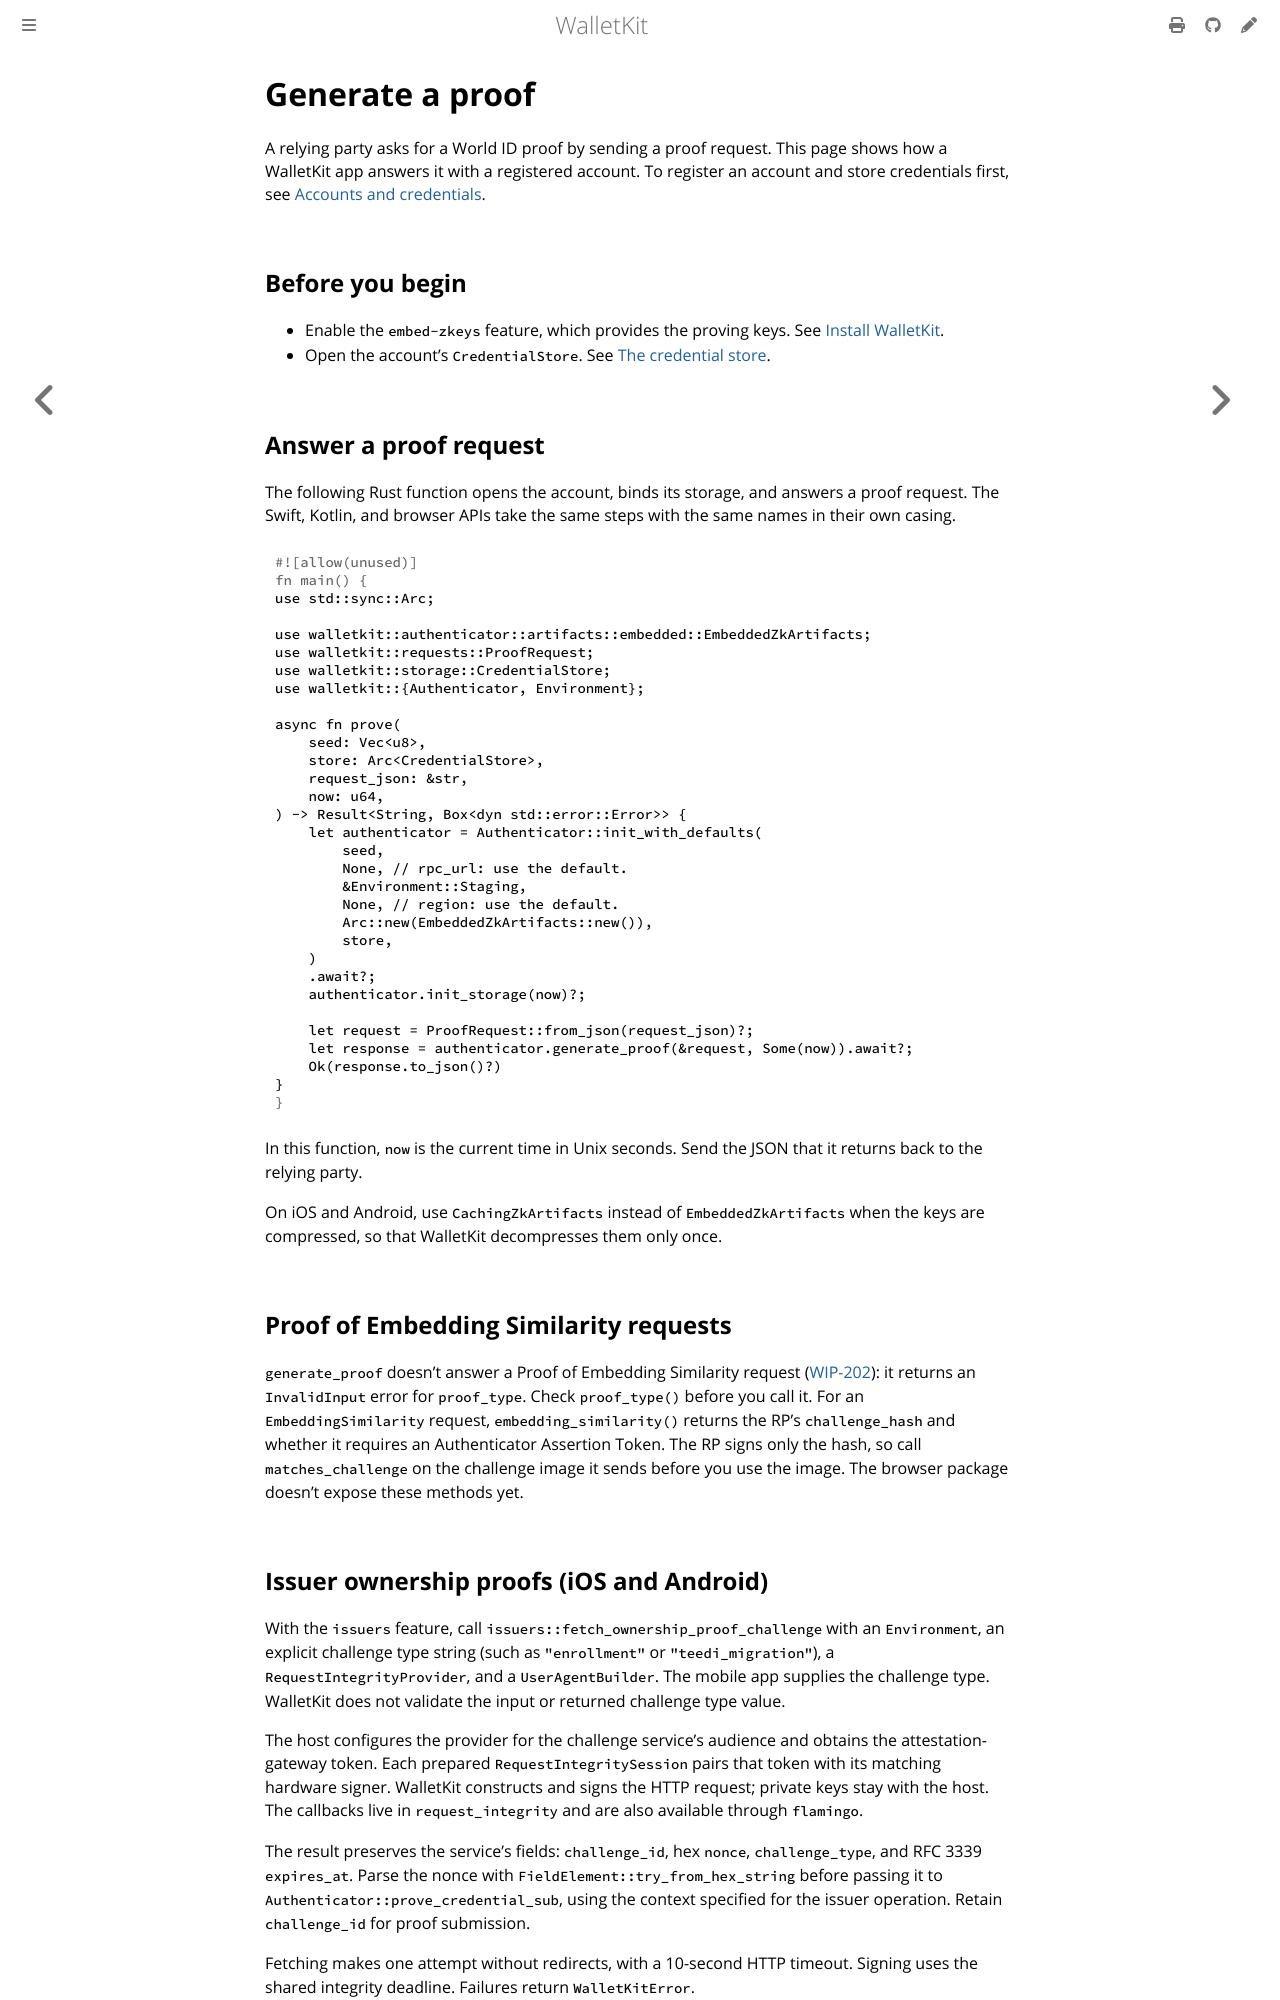

repository: worldcoin/walletkit · page: proofs.html · generator: mdbook

# Generate a proof

A relying party asks for a World ID proof by sending a proof request. This page
shows how a WalletKit app answers it with a registered account. To register an
account and store credentials first, see
[Accounts and credentials](accounts.md).

## Before you begin

- Enable the `embed-zkeys` feature, which provides the proving keys. See
  [Install WalletKit](installation.md#rust).
- Open the account's `CredentialStore`. See
  [The credential store](accounts.md#the-credential-store).

## Answer a proof request

The following Rust function opens the account, binds its storage, and answers a
proof request. The Swift, Kotlin, and browser APIs take the same steps with the
same names in their own casing.

```rust
use std::sync::Arc;

use walletkit::authenticator::artifacts::embedded::EmbeddedZkArtifacts;
use walletkit::requests::ProofRequest;
use walletkit::storage::CredentialStore;
use walletkit::{Authenticator, Environment};

async fn prove(
    seed: Vec<u8>,
    store: Arc<CredentialStore>,
    request_json: &str,
    now: u64,
) -> Result<String, Box<dyn std::error::Error>> {
    let authenticator = Authenticator::init_with_defaults(
        seed,
        None, // rpc_url: use the default.
        &Environment::Staging,
        None, // region: use the default.
        Arc::new(EmbeddedZkArtifacts::new()),
        store,
    )
    .await?;
    authenticator.init_storage(now)?;

    let request = ProofRequest::from_json(request_json)?;
    let response = authenticator.generate_proof(&request, Some(now)).await?;
    Ok(response.to_json()?)
}
```

In this function, `now` is the current time in Unix seconds. Send the JSON that it
returns back to the relying party.

On iOS and Android, use `CachingZkArtifacts` instead of `EmbeddedZkArtifacts` when
the keys are compressed, so that WalletKit decompresses them only once.

## Proof of Embedding Similarity requests

`generate_proof` doesn't answer a Proof of Embedding Similarity request
([WIP-202](https://github.com/worldcoin/world-id-protocol/blob/main/docs/WIPs/wip-202.md)):
it returns an `InvalidInput` error for `proof_type`. Check `proof_type()` before
you call it. For an `EmbeddingSimilarity` request, `embedding_similarity()` returns
the RP's `challenge_hash` and whether it requires an Authenticator Assertion Token.
The RP signs only the hash, so call `matches_challenge` on the challenge image it
sends before you use the image. The browser package doesn't expose these methods
yet.
